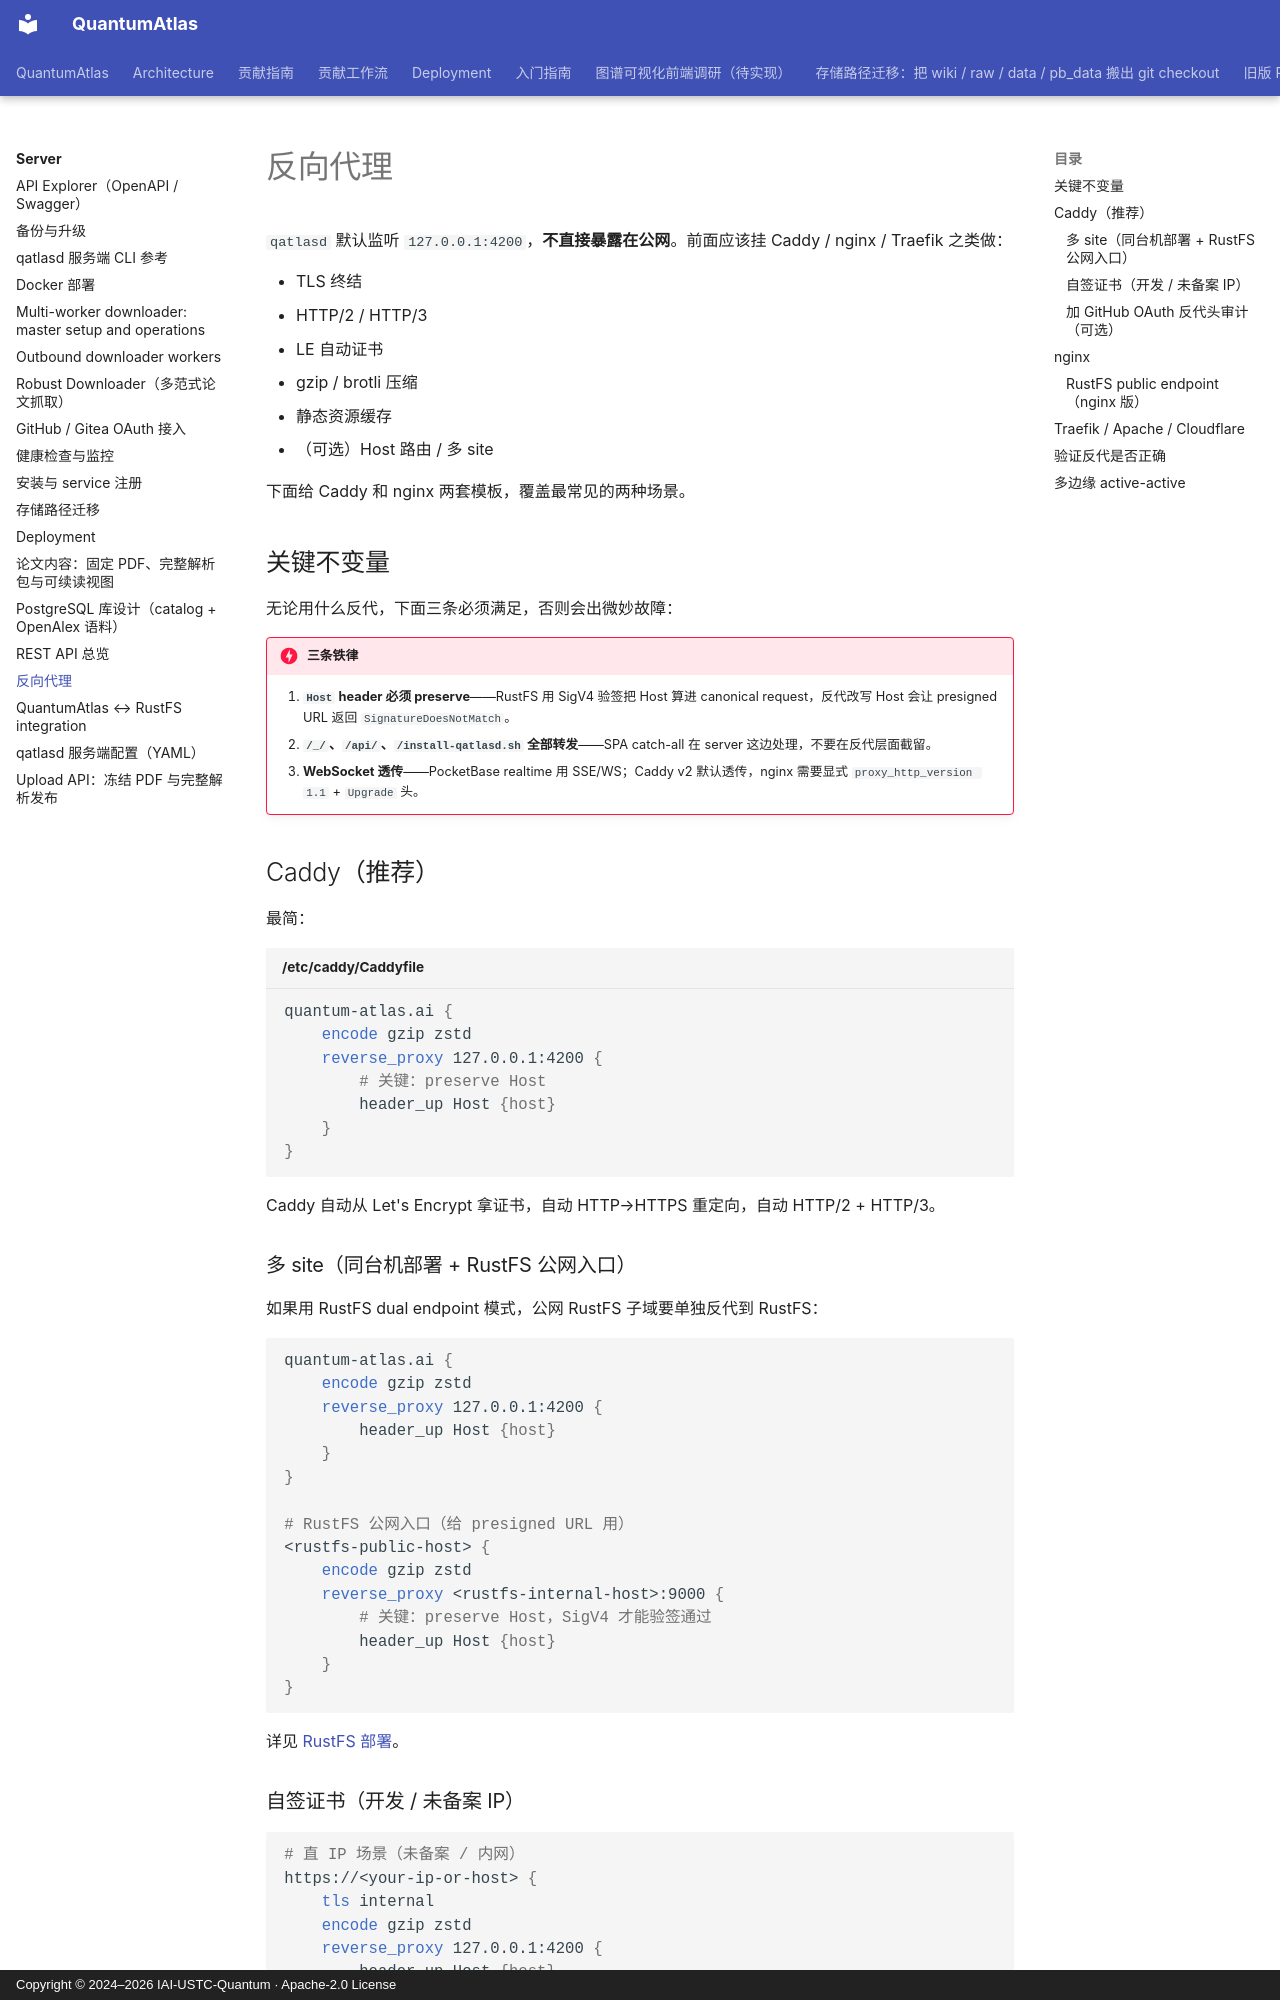

repository: IAI-USTC-Quantum/QuantumAtlas · page: server/reverse-proxy/index.html · generator: mkdocs · copyright: Copyright © 2024–2026 IAI-USTC-Quantum · Apache-2.0 License

# 反向代理

`qatlasd` 默认监听 `127.0.0.1:4200`，**不直接暴露在公网**。前面应该挂 Caddy / nginx / Traefik 之类做：

- TLS 终结
- HTTP/2 / HTTP/3
- LE 自动证书
- gzip / brotli 压缩
- 静态资源缓存
- （可选）Host 路由 / 多 site

下面给 Caddy 和 nginx 两套模板，覆盖最常见的两种场景。

## 关键不变量

无论用什么反代，下面三条必须满足，否则会出微妙故障：

!!! danger "三条铁律"

    1. **`Host` header 必须 preserve**——RustFS 用 SigV4 验签把 Host 算进 canonical request，反代改写 Host 会让 presigned URL 返回 `SignatureDoesNotMatch`。
    2. **`/_/`、`/api/`、`/install-qatlasd.sh` 全部转发**——SPA catch-all 在 server 这边处理，不要在反代层面截留。
    3. **WebSocket 透传**——PocketBase realtime 用 SSE/WS；Caddy v2 默认透传，nginx 需要显式 `proxy_http_version 1.1` + `Upgrade` 头。

## Caddy（推荐）

最简：

```caddyfile title="/etc/caddy/Caddyfile"
quantum-atlas.ai {
    encode gzip zstd
    reverse_proxy 127.0.0.1:4200 {
        # 关键：preserve Host
        header_up Host {host}
    }
}
```

Caddy 自动从 Let's Encrypt 拿证书，自动 HTTP→HTTPS 重定向，自动 HTTP/2 + HTTP/3。

### 多 site（同台机部署 + RustFS 公网入口）

如果用 RustFS dual endpoint 模式，公网 RustFS 子域要单独反代到 RustFS：

```caddyfile
quantum-atlas.ai {
    encode gzip zstd
    reverse_proxy 127.0.0.1:4200 {
        header_up Host {host}
    }
}

# RustFS 公网入口（给 presigned URL 用）
<rustfs-public-host> {
    encode gzip zstd
    reverse_proxy <rustfs-internal-host>:9000 {
        # 关键：preserve Host，SigV4 才能验签通过
        header_up Host {host}
    }
}
```

详见 [RustFS 部署](rustfs.md#dual-endpoint)。
